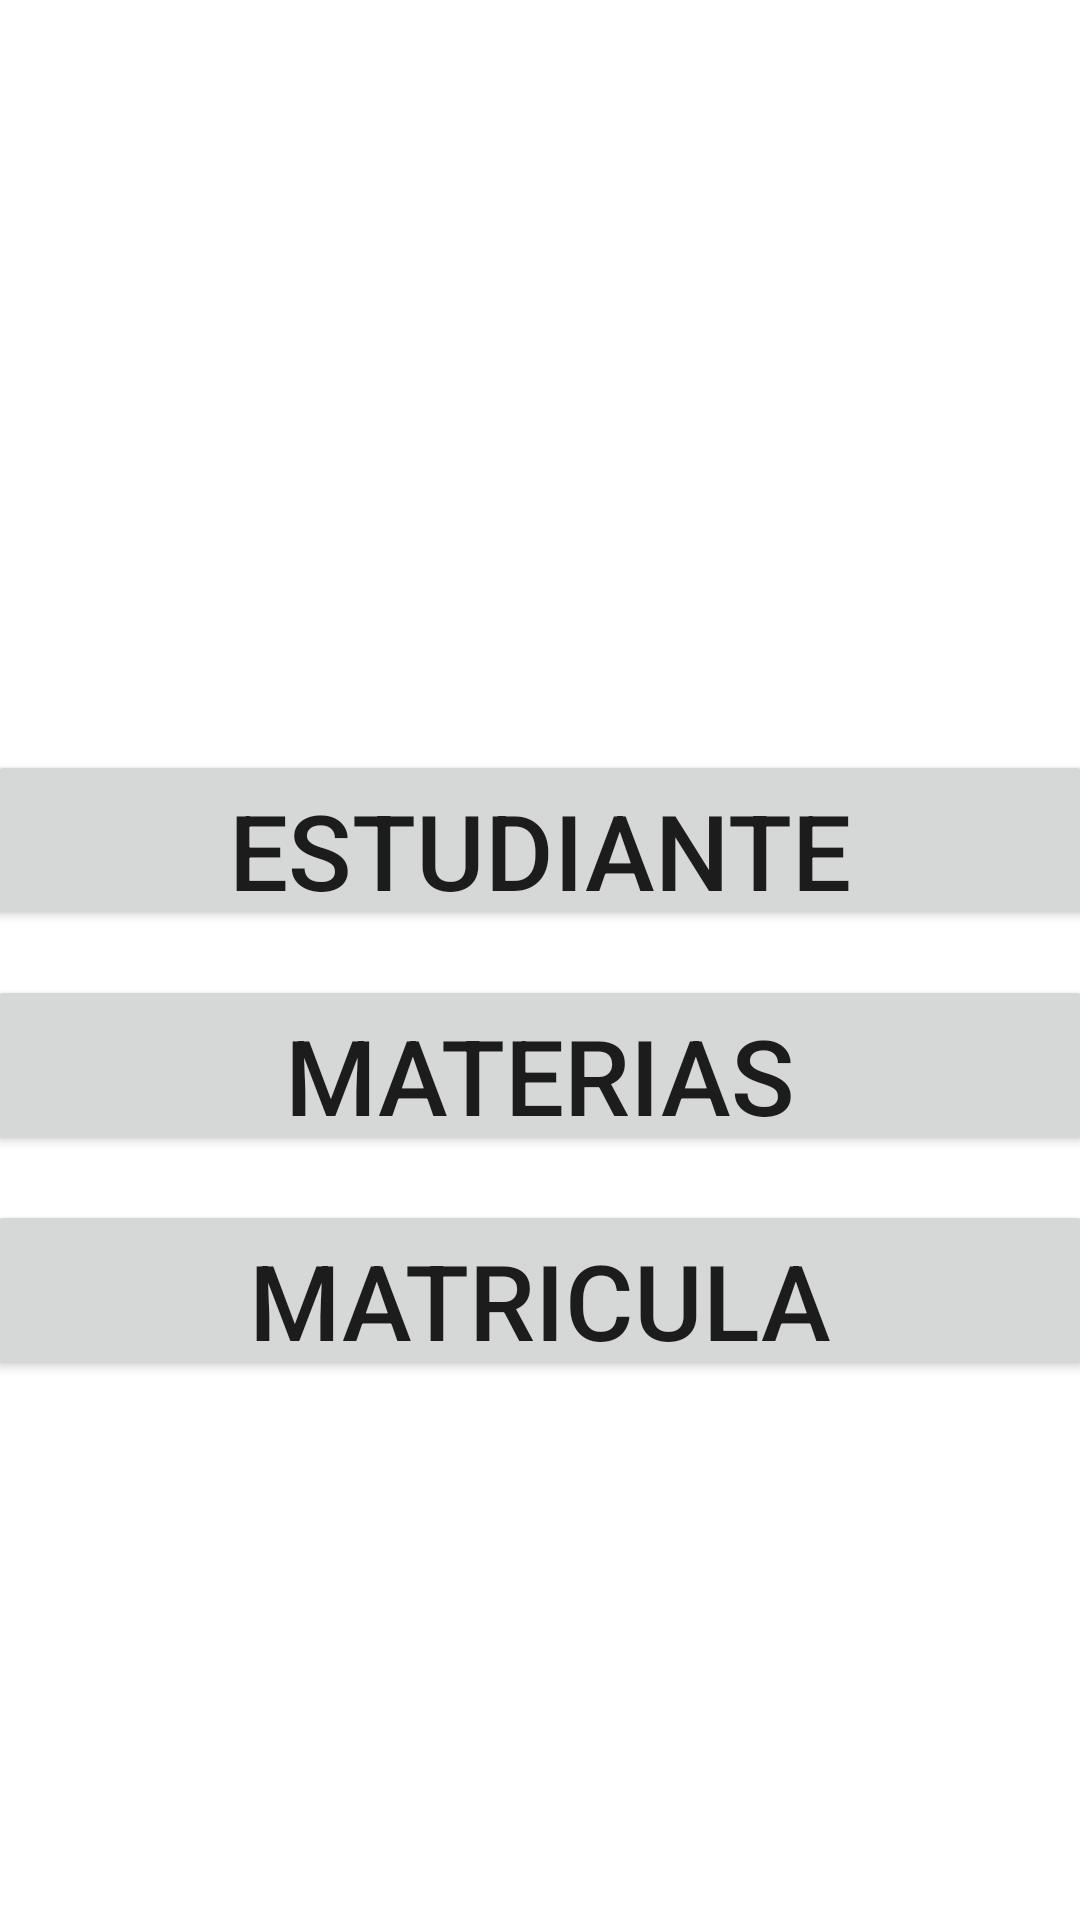

Write the Android layout XML for this screen, with the resource values it uses.
<!-- AndroidManifest.xml: application theme Theme.App_Universidad -->
<!-- res/layout/activity_main.xml -->
<?xml version="1.0" encoding="utf-8"?>
<LinearLayout xmlns:android="http://schemas.android.com/apk/res/android"
    xmlns:app="http://schemas.android.com/apk/res-auto"
    xmlns:tools="http://schemas.android.com/tools"
    android:layout_width="match_parent"
    android:orientation="vertical"
    android:layout_height="match_parent"
    tools:context=".MainActivity">

    <Button
        android:id="@+id/btestudiante"
        android:layout_width="370dp"
        android:layout_marginTop="250dp"
        android:textSize="35dp"
        android:onClick="Estudiantes"
        android:layout_gravity="center"
        android:layout_height="60dp"
        android:text="Estudiante" />


    <Button
        android:id="@+id/btmaterias"
        android:layout_width="370dp"
        android:layout_marginTop="15dp"
        android:textSize="35dp"
        android:onClick="Materias"
        android:layout_gravity="center"
        android:layout_height="60dp"
        android:text="Materias" />

    <Button
        android:id="@+id/btmatricula"
        android:layout_width="370dp"
        android:layout_marginTop="15dp"
        android:textSize="35dp"
        android:onClick="Matriculas"
        android:layout_gravity="center"
        android:layout_height="60dp"
        android:text="Matricula" />
</LinearLayout>
<!-- resources referenced by this layout -->
<resources>
  <style name="Theme.App_Universidad" parent="Theme.MaterialComponents.DayNight.DarkActionBar">
          
          <item name="colorPrimary">@color/purple_500</item>
          <item name="colorPrimaryVariant">@color/purple_700</item>
          <item name="colorOnPrimary">@color/white</item>
          
          <item name="colorSecondary">@color/teal_200</item>
          <item name="colorSecondaryVariant">@color/teal_700</item>
          <item name="colorOnSecondary">@color/black</item>
          
          <item name="android:statusBarColor">?attr/colorPrimaryVariant</item>
          
      </style>
  <!-- not gathered from this repository: default colours our renderer supplied (Android Studio template values) -->
  <color name="purple_500">#FF6200EE</color>
  <color name="purple_700">#FF3700B3</color>
  <color name="teal_200">#FF03DAC5</color>
  <color name="teal_700">#FF018786</color>
  <color name="black">#FF000000</color>
  <color name="white">#FFFFFFFF</color>
</resources>
